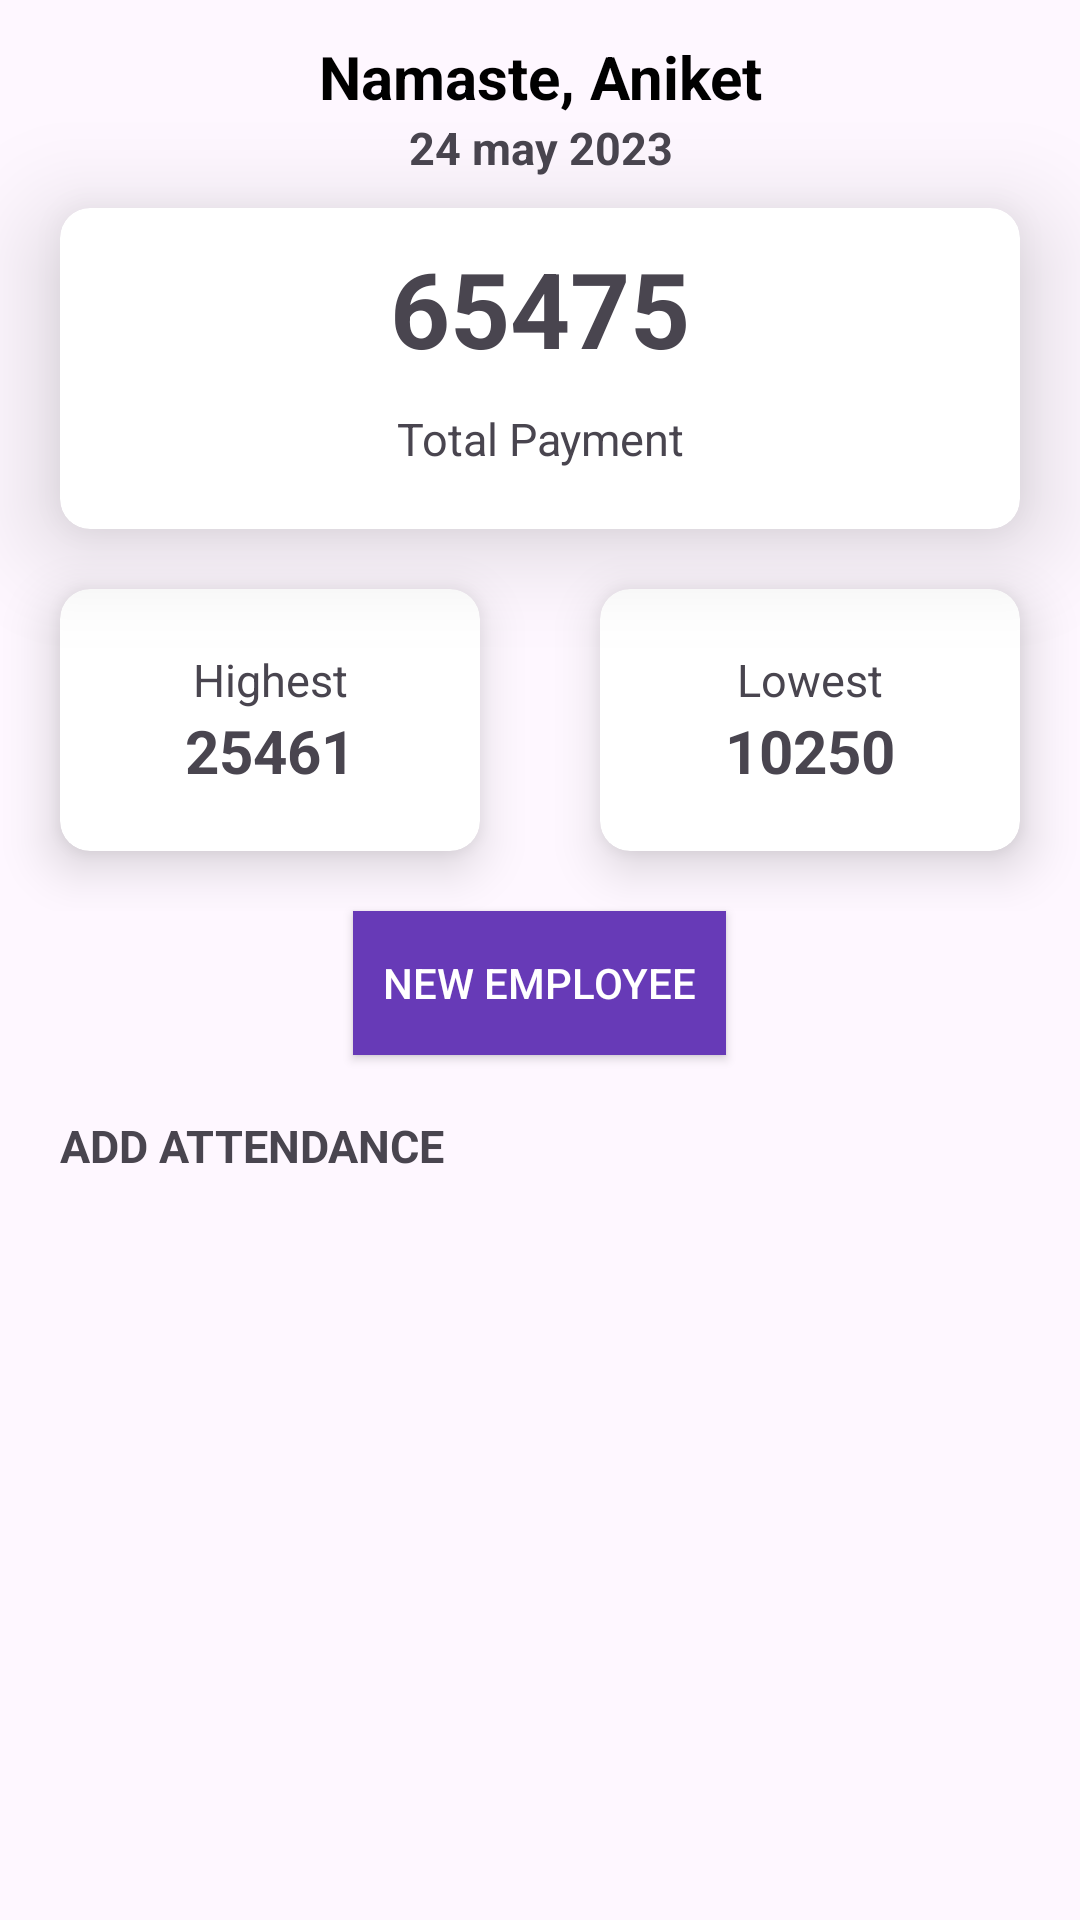

This screen was rendered from an Android layout file. Write that file and the resources it references.
<!-- AndroidManifest.xml: application theme Theme.Material3.Light -->
<!-- res/layout/fragment_home.xml -->
<?xml version="1.0" encoding="utf-8"?>
<ScrollView xmlns:android="http://schemas.android.com/apk/res/android"
    xmlns:app="http://schemas.android.com/apk/res-auto"
    xmlns:tools="http://schemas.android.com/tools"
    android:layout_width="match_parent"
    android:layout_height="wrap_content">

    <RelativeLayout
        android:layout_width="match_parent"
        android:layout_height="wrap_content"
        android:paddingVertical="4dp"
        android:textAlignment="center"
        tools:context=".HomeFragment">

        <TextView
            android:id="@+id/welcomeText"
            android:layout_width="match_parent"
            android:layout_height="wrap_content"
            android:layout_marginTop="8dp"
            android:gravity="center"
            android:text="@string/namaste_aniket"
            android:textColor="#000000"
            android:textSize="20sp"
            android:textStyle="bold" />

        <TextView
            android:id="@+id/dateTextView"
            android:layout_width="match_parent"
            android:layout_height="wrap_content"
            android:layout_below="@id/welcomeText"
            android:layout_marginHorizontal="20dp"
            android:layout_marginBottom="10dp"
            android:gravity="center"
            android:text="@string/_24_may_2023"
            android:textSize="15sp"
            android:textStyle="bold" />

        <androidx.cardview.widget.CardView
            android:id="@+id/toBePaidCard"
            android:layout_width="match_parent"
            android:layout_height="wrap_content"
            android:layout_below="@+id/dateTextView"
            android:layout_marginHorizontal="20dp"
            app:cardCornerRadius="10dp"
            app:cardElevation="20dp">


            <LinearLayout
                android:layout_width="match_parent"
                android:layout_height="match_parent"
                android:orientation="vertical">

                <TextView
                    android:id="@+id/totalPaymentInCurrentMonth"
                    android:layout_width="match_parent"
                    android:layout_height="wrap_content"
                    android:layout_margin="10dp"
                    android:gravity="center"
                    android:text="@string/_65475"
                    android:textSize="35sp"
                    android:textStyle="bold" />

                <TextView
                    android:id="@+id/textView3"
                    android:layout_width="match_parent"
                    android:layout_height="wrap_content"
                    android:layout_marginBottom="20dp"
                    android:gravity="center"
                    android:text="@string/total_payment"
                    android:textSize="15sp" />
            </LinearLayout>
        </androidx.cardview.widget.CardView>

        <LinearLayout
            android:id="@+id/midSection"
            android:layout_width="match_parent"
            android:layout_height="wrap_content"
            android:layout_below="@+id/toBePaidCard"
            android:gravity="center_horizontal"
            android:orientation="horizontal"
            android:weightSum="2">


            <androidx.cardview.widget.CardView
                android:layout_width="0dp"
                android:layout_height="match_parent"
                android:layout_margin="20dp"
                android:layout_weight="1"
                app:cardCornerRadius="10dp"
                app:cardElevation="10dp">


                <LinearLayout
                    android:layout_width="match_parent"
                    android:layout_height="match_parent"
                    android:layout_margin="20dp"
                    android:gravity="center"
                    android:orientation="vertical">

                    <TextView
                        android:id="@+id/textView4"
                        android:layout_width="match_parent"
                        android:layout_height="wrap_content"
                        android:gravity="center"
                        android:text="@string/highest_payment"
                        android:textSize="15sp" />

                    <TextView
                        android:id="@+id/highestPaymentInCurrentMonth"
                        android:layout_width="match_parent"
                        android:layout_height="wrap_content"
                        android:gravity="center"
                        android:text="@string/_25461"
                        android:textSize="20sp"
                        android:textStyle="bold" />

                </LinearLayout>
            </androidx.cardview.widget.CardView>

            <androidx.cardview.widget.CardView
                android:layout_width="0dp"
                android:layout_height="match_parent"
                android:layout_margin="20dp"
                android:layout_weight="1"
                app:cardCornerRadius="10dp"
                app:cardElevation="10dp">


                <LinearLayout
                    android:layout_width="match_parent"
                    android:layout_height="match_parent"
                    android:layout_margin="20dp"
                    android:gravity="center"
                    android:orientation="vertical">

                    <TextView
                        android:layout_width="match_parent"
                        android:layout_height="wrap_content"
                        android:gravity="center"
                        android:text="@string/lowest_payment"
                        android:textSize="15sp" />

                    <TextView
                        android:id="@+id/lowestPaymentInCurrentMonth"
                        android:layout_width="match_parent"
                        android:layout_height="wrap_content"
                        android:gravity="center"
                        android:text="@string/_10250"
                        android:textSize="20sp"
                        android:textStyle="bold" />

                </LinearLayout>
            </androidx.cardview.widget.CardView>


        </LinearLayout>

        <Button
            android:id="@+id/addNewEmployeeActivityLinkBtn"
            android:layout_width="wrap_content"
            android:layout_height="wrap_content"
            android:layout_below="@+id/midSection"
            android:layout_centerHorizontal="true"
            android:background="#673AB7"
            android:drawableStart="@drawable/add"
            android:drawablePadding="10dp"
            android:padding="10dp"
            android:paddingHorizontal="20dp"
            android:text="@string/new_employee"
            android:textColor="@color/white" />

        <TextView
            android:id="@+id/addAttendanceTextView"
            android:layout_width="match_parent"
            android:layout_height="wrap_content"
            android:layout_below="@id/addNewEmployeeActivityLinkBtn"
            android:layout_marginStart="20dp"
            android:layout_marginTop="20dp"
            android:layout_marginEnd="20dp"
            android:layout_marginBottom="20dp"
            android:text="@string/add_attendance"
            android:textAllCaps="true"
            android:textSize="15sp"
            android:textStyle="bold" />


        <androidx.recyclerview.widget.RecyclerView
            android:id="@+id/addAttendanceRV"
            android:layout_width="match_parent"
            android:layout_height="wrap_content"
            android:layout_below="@+id/addAttendanceTextView"
            />

    </RelativeLayout>
</ScrollView>
<!-- resources referenced by this layout -->
<resources>
  <string name="_10250">10250</string>
  <string name="_24_may_2023">24 may 2023</string>
  <string name="_25461">25461</string>
  <string name="_65475">65475</string>
  <string name="add_attendance">Add Attendance</string>
  <string name="highest_payment">Highest</string>
  <string name="lowest_payment">Lowest</string>
  <string name="namaste_aniket">Namaste, Aniket</string>
  <string name="new_employee">New Employee</string>
  <string name="total_payment">Total Payment</string>
  <!-- not gathered from this repository: default colours our renderer supplied (Android Studio template values) -->
  <color name="white">#FFFFFFFF</color>
</resources>
